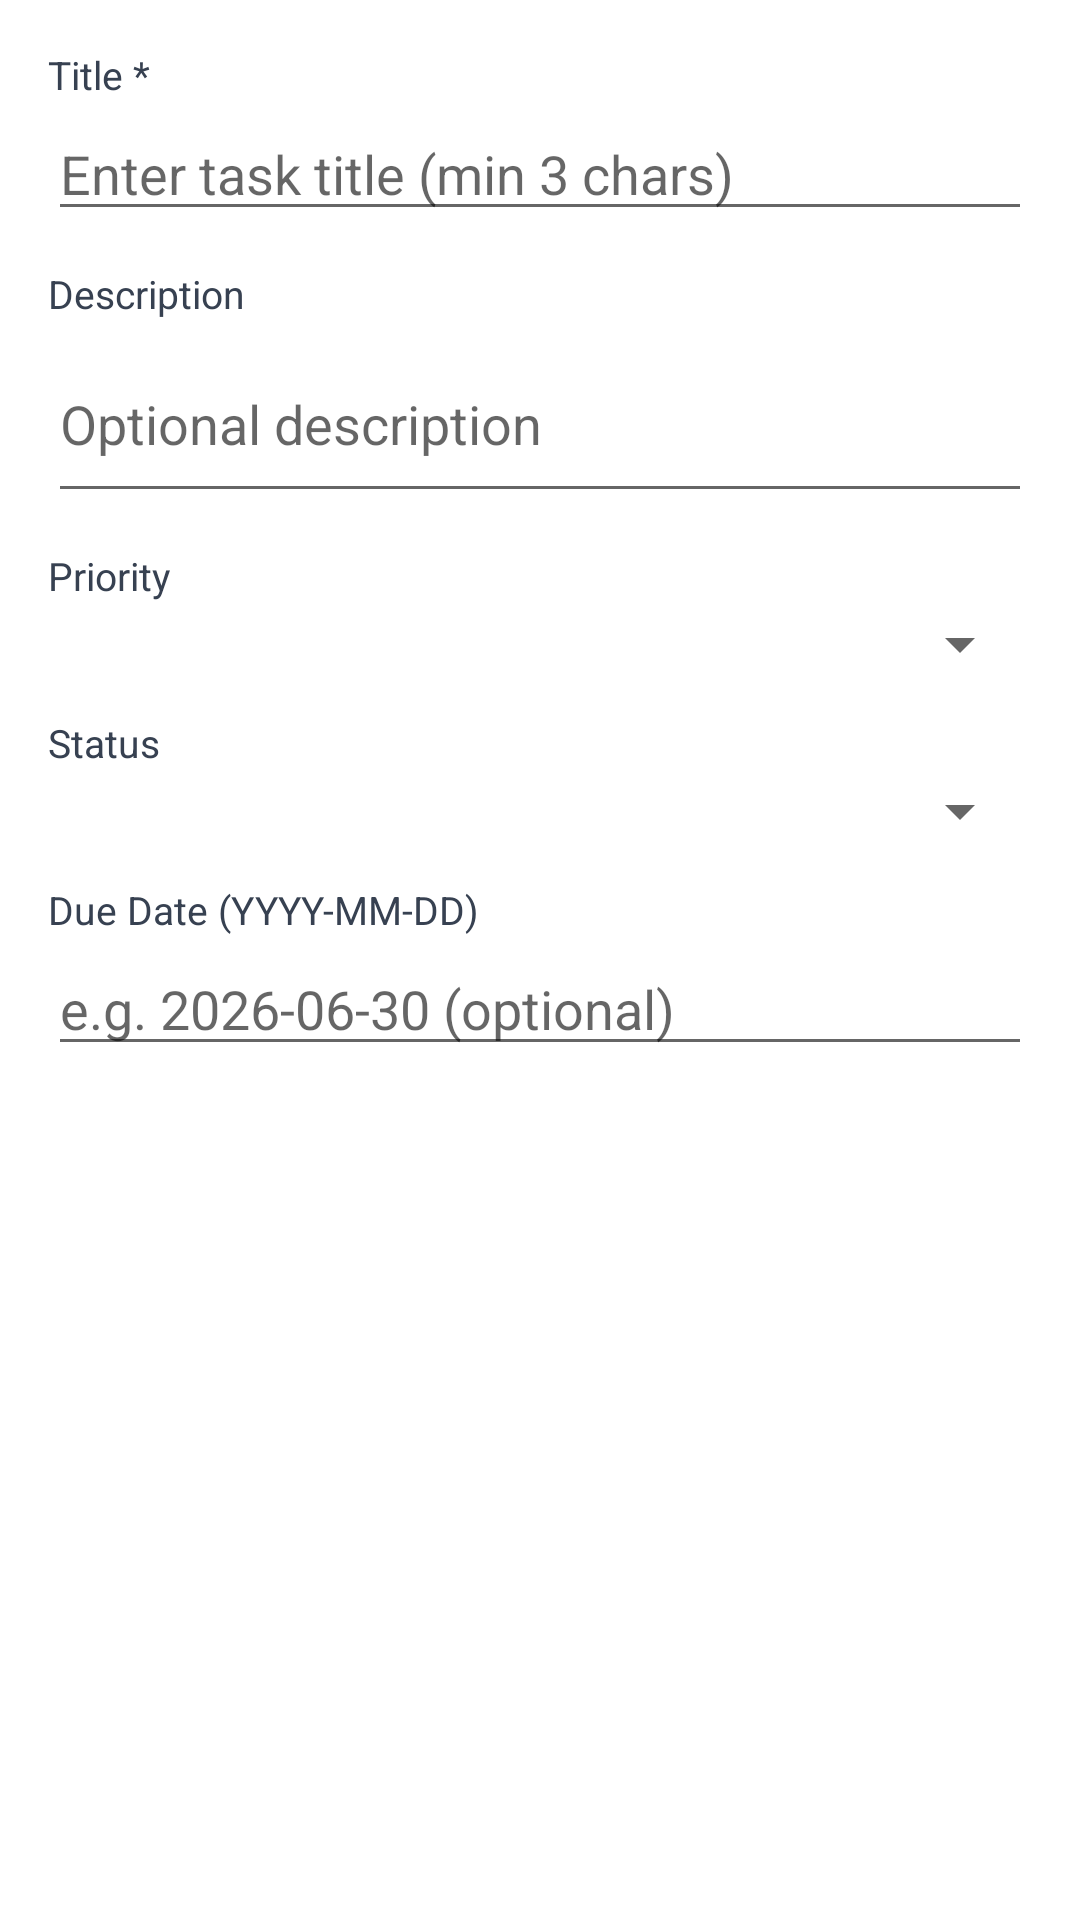

The Android layout XML behind this screen, and the referenced resources:
<!-- AndroidManifest.xml: application theme Theme.Mobile -->
<!-- res/layout/dialog_create_task.xml -->
<?xml version="1.0" encoding="utf-8"?>
<LinearLayout xmlns:android="http://schemas.android.com/apk/res/android"
    android:layout_width="match_parent"
    android:layout_height="wrap_content"
    android:orientation="vertical"
    android:padding="16dp">

    <TextView android:layout_width="wrap_content" android:layout_height="wrap_content"
        android:text="Title *" android:textSize="13sp" android:textColor="#374151" android:layout_marginBottom="2dp"/>
    <EditText
        android:id="@+id/etTitle"
        android:layout_width="match_parent"
        android:layout_height="wrap_content"
        android:hint="Enter task title (min 3 chars)"
        android:maxLength="100"
        android:inputType="textCapSentences"
        android:layout_marginBottom="12dp"/>

    <TextView android:layout_width="wrap_content" android:layout_height="wrap_content"
        android:text="Description" android:textSize="13sp" android:textColor="#374151" android:layout_marginBottom="2dp"/>
    <EditText
        android:id="@+id/etDescription"
        android:layout_width="match_parent"
        android:layout_height="wrap_content"
        android:hint="Optional description"
        android:minLines="2"
        android:maxLength="500"
        android:inputType="textCapSentences|textMultiLine"
        android:layout_marginBottom="12dp"/>

    <TextView android:layout_width="wrap_content" android:layout_height="wrap_content"
        android:text="Priority" android:textSize="13sp" android:textColor="#374151" android:layout_marginBottom="2dp"/>
    <Spinner
        android:id="@+id/spinnerPriority"
        android:layout_width="match_parent"
        android:layout_height="wrap_content"
        android:layout_marginBottom="12dp"/>

    <TextView android:layout_width="wrap_content" android:layout_height="wrap_content"
        android:text="Status" android:textSize="13sp" android:textColor="#374151" android:layout_marginBottom="2dp"/>
    <Spinner
        android:id="@+id/spinnerStatus"
        android:layout_width="match_parent"
        android:layout_height="wrap_content"
        android:layout_marginBottom="12dp"/>

    <TextView android:layout_width="wrap_content" android:layout_height="wrap_content"
        android:text="Due Date (YYYY-MM-DD)" android:textSize="13sp" android:textColor="#374151" android:layout_marginBottom="2dp"/>
    <EditText
        android:id="@+id/etDueDate"
        android:layout_width="match_parent"
        android:layout_height="wrap_content"
        android:hint="e.g. 2026-06-30 (optional)"
        android:inputType="date"
        android:layout_marginBottom="4dp"/>

</LinearLayout>
<!-- resources referenced by this layout -->
<resources>
  <style name="Theme.Mobile" parent="Theme.MaterialComponents.DayNight.NoActionBar">
      </style>
</resources>
